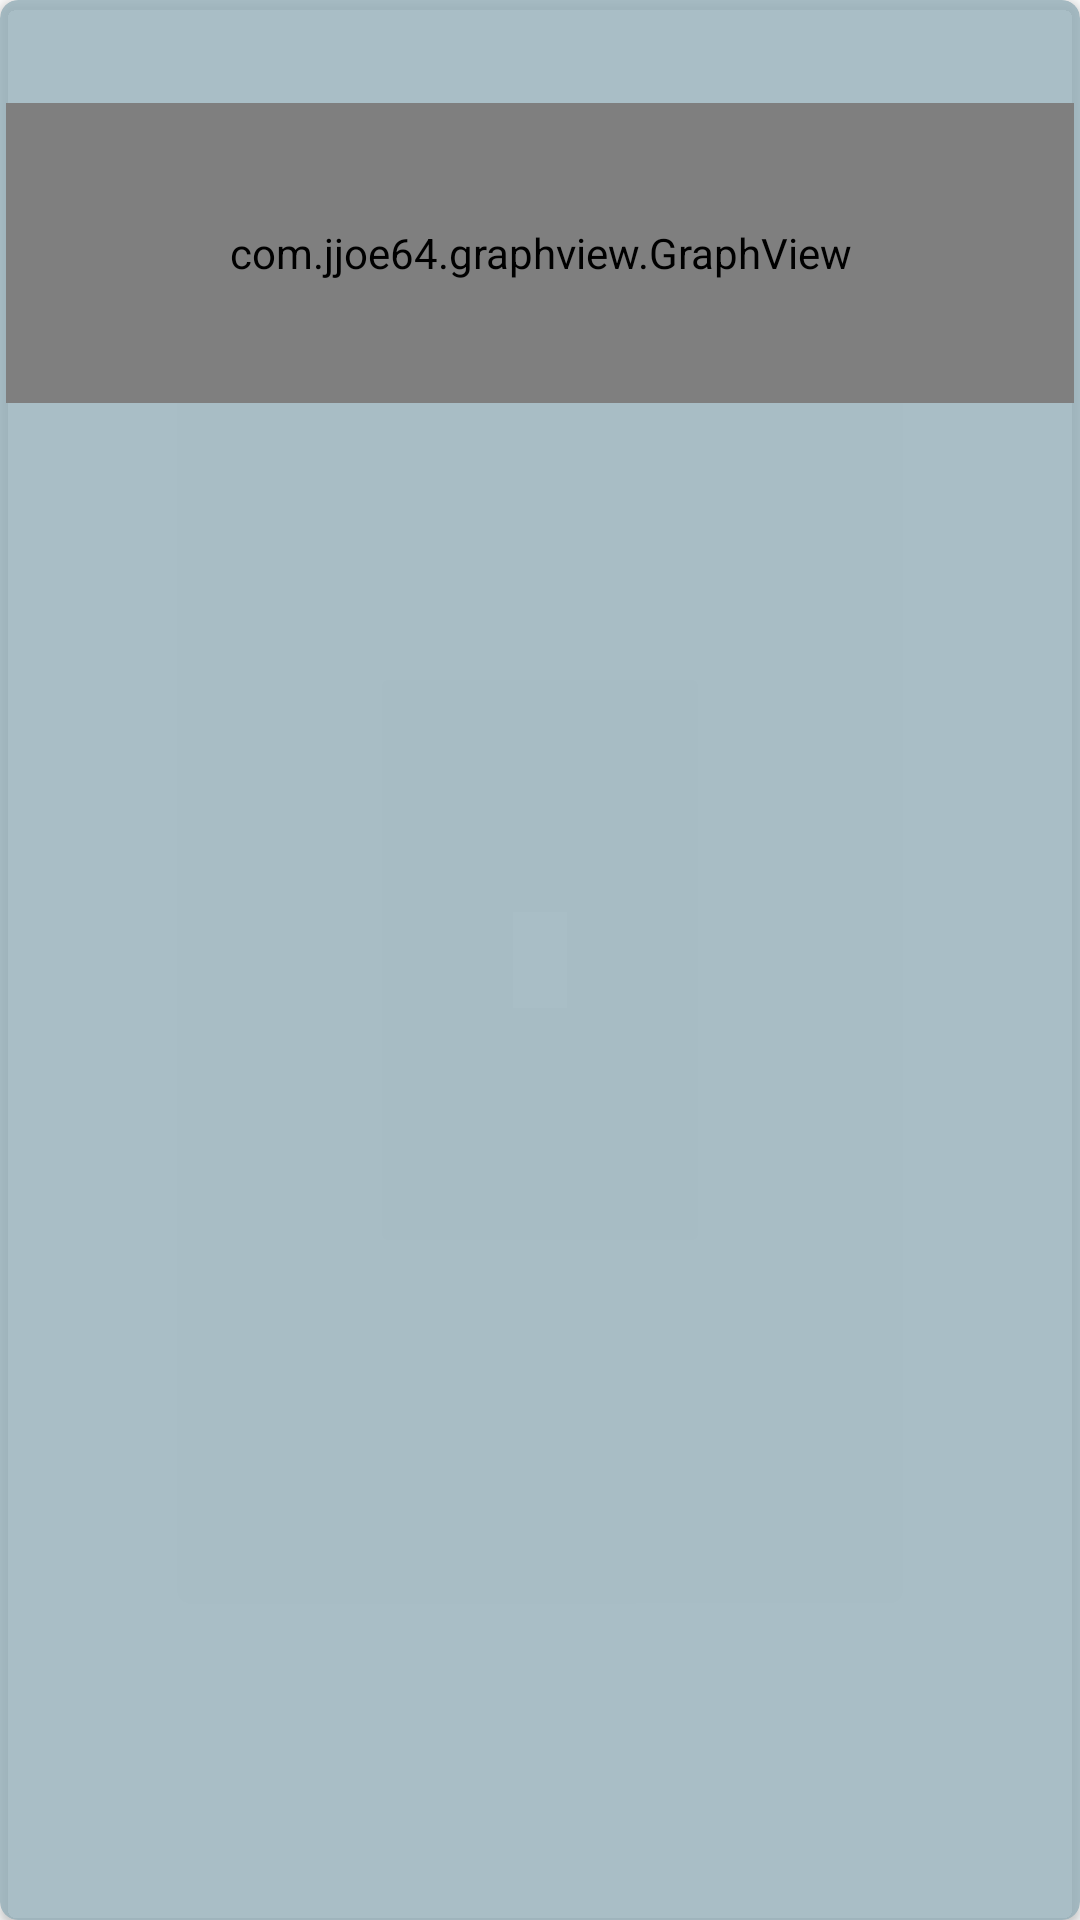

Produce the Android XML layout that renders to this screen, including the resource entries it uses.
<!-- AndroidManifest.xml: application theme AppTheme -->
<!-- res/layout/device_item.xml -->
<?xml version="1.0" encoding="utf-8"?>
<android.support.v7.widget.CardView
    xmlns:android="http://schemas.android.com/apk/res/android"
    xmlns:card_view="http://schemas.android.com/apk/res-auto"
    android:id="@+id/card_view"
    android:layout_width="match_parent"
    android:layout_height="wrap_content"
    android:layout_marginBottom="2sp"
    android:layout_marginTop="2sp"
    card_view:cardCornerRadius="6dp"
    card_view:cardBackgroundColor="@color/item_background">

    <RelativeLayout
        android:layout_width="match_parent"
        android:layout_height="match_parent"
        android:layout_margin="2sp"
        android:background="?android:attr/selectableItemBackground">

        <TextView
            android:id="@+id/name"
            android:layout_width="wrap_content"
            android:layout_height="wrap_content"
            android:gravity="left"
            android:paddingLeft="6sp"
            android:textSize="24dp"
            android:fontFamily="sans-serif-medium"
            android:textStyle="bold"/>

        <com.jjoe64.graphview.GraphView
            android:id="@+id/graph"
            android:layout_width="match_parent"
            android:layout_height="100dip"
            android:layout_below="@id/name"/>

        <TextView
            android:id="@+id/value"
            android:layout_width="match_parent"
            android:layout_height="wrap_content"
            android:layout_toRightOf="@id/name"
            android:gravity="right"
            android:paddingRight="6sp"
            android:textSize="24dp"
            android:fontFamily="sans-serif-medium"
            android:textStyle="bold"/>

    </RelativeLayout>
</android.support.v7.widget.CardView>
<!-- resources referenced by this layout -->
<resources>
  <color name="item_background">#CC95AFBA</color>
  <style name="AppTheme" parent="Theme.AppCompat.Light.DarkActionBar">
          
          <item name="colorPrimary">@color/colorPrimary</item>
          <item name="colorPrimaryDark">@color/colorPrimaryDark</item>
          <item name="colorAccent">@color/colorAccent</item>
      </style>
  <color name="colorPrimary">#3F51B5</color>
  <color name="colorPrimaryDark">#303F9F</color>
  <color name="colorAccent">#FF4081</color>
</resources>
